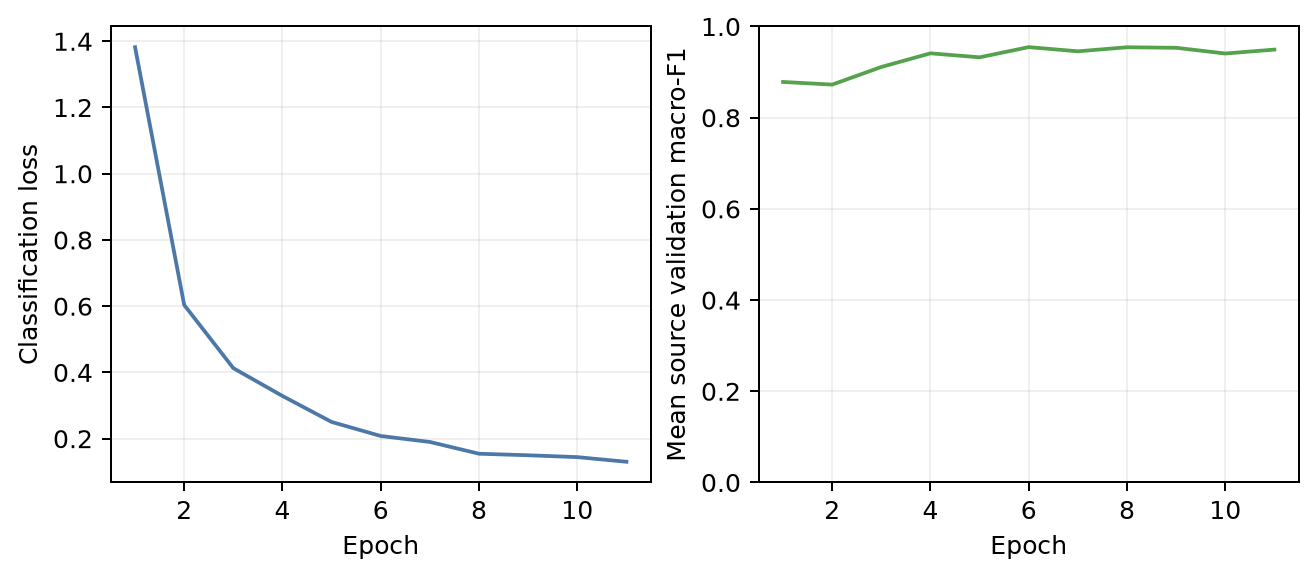

The data file committed next to this chart (first rows):
epoch, classification_loss, mean_source_val_f1
1, 1.382, 0.8784
2, 0.6036, 0.8726
3, 0.4129, 0.9113
4, 0.3289, 0.9412
5, 0.2504, 0.9324
6, 0.208, 0.9548
7, 0.19, 0.9456
8, 0.1545, 0.9545
9, 0.1498, 0.9533
10, 0.1442, 0.9408
11, 0.1302, 0.9494
